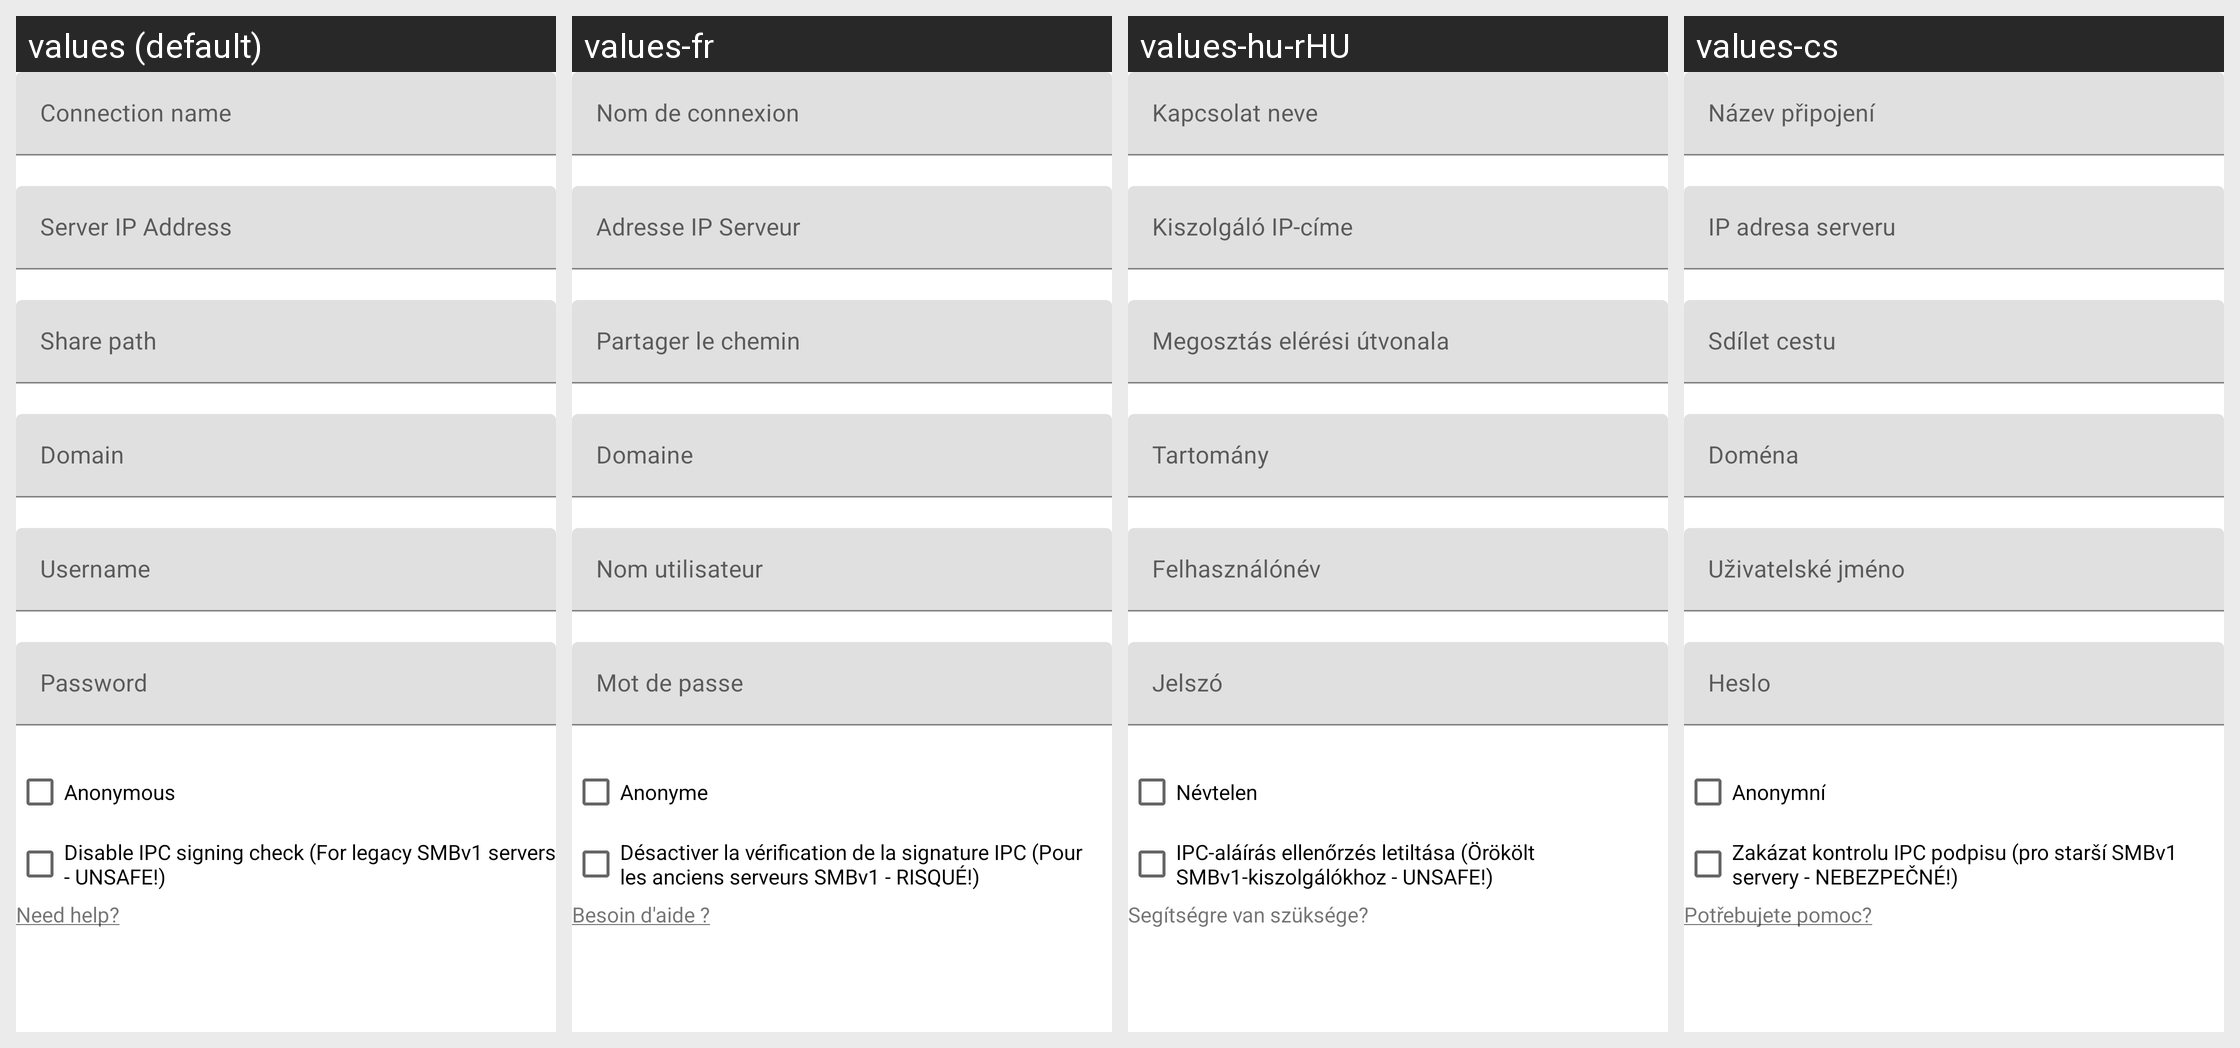

Locale-by-locale string values for the Android screen shown in this grid:
Android screen res/layout/smb_dialog.xml rendered under 4 locales, left to right: values (default), values-fr, values-hu-rHU, values-cs. Device: Nexus 5 (rendered at 1080×1920; each locale shown at half size, 540×960, under a caption strip naming it); theme Theme.MaterialComponents.DayNight.NoActionBar.
Other locales in the repository, not shown: values-af, values-am, values-ar, values-as-rIN, values-ast, values-ast-rES, values-az-rAZ, values-be-rBY, values-bg, values-bn, values-bn-rBD, values-bqi-rIR, values-bqi-rLU, values-ca, values-cs-rCZ, values-da, values-de, values-el, values-en-rAU, values-en-rGB, values-en-rIN, values-en-rPT, values-eo, values-es, values-es-rCO, values-es-rES, values-es-rMX, values-es-rUS, values-es-rVE, values-et-rEE, values-eu, values-eu-rES, values-fa, values-fi, values-fr-rCA, values-gl-rES, values-gu-rIN, values-he, values-hi, values-hi-rIN, values-hr, values-hu, values-hy-rAM, values-id, values-in, values-is, values-is-rIS, values-it, values-it-rIT, values-iw, values-ja, values-ka-rGE, values-kk-rKZ, values-km-rKH, values-kn-rIN, values-ko, values-ko-rKR, values-ku, values-ky-rKG, values-lb, values-lo-rLA, values-lt, values-lv, values-mk-rMK, values-ml, values-ml-rIN, values-mn-rMN, values-mr-rIN, values-ms-rMY, values-my, values-my-rMM, values-nb, values-ne-rNP, values-nl, values-or-rIN, values-pa-rIN, values-pl, values-pt-rBR, values-pt-rPT, values-ro, values-ru, values-si-rLK, values-sk, values-sl, values-sq-rAL, values-sr, values-sv, values-sv-rSE, values-sw, values-ta, values-ta-rIN, values-te-rIN, values-th, values-tl, values-tr, values-tr-rTR, values-ug, values-uk, values-ur, values-ur-rPK, values-uz-rUZ, values-vi, values-zh, values-zh-rCN, values-zh-rHK, values-zh-rHN, values-zh-rTW, values-zu.
Strings drawn on this screen, with the default value and each locale's value (text and hints the layout hard-codes, and strings that could not be matched under every locale, appear in the picture but are not listed):

anonymous
  values: Anonymous
  values-fr: Anonyme
  values-hu-rHU: Névtelen
  values-cs: Anonymní

disableIpcSignature
  values: Disable IPC signing check (For legacy SMBv1 servers - UNSAFE!)
  values-fr: Désactiver la vérification de la signature IPC (Pour les anciens serveurs SMBv1 - RISQUÉ!)
  values-hu-rHU: IPC-aláírás ellenőrzés letiltása (Örökölt SMBv1-kiszolgálókhoz - UNSAFE!)
  values-cs: Zakázat kontrolu IPC podpisu (pro starší SMBv1 servery - NEBEZPEČNÉ!)

want_help
  values: Need help?
  values-fr: Besoin d'aide ?
  values-hu-rHU: Segítségre van szüksége?
  values-cs: Potřebujete pomoc?
